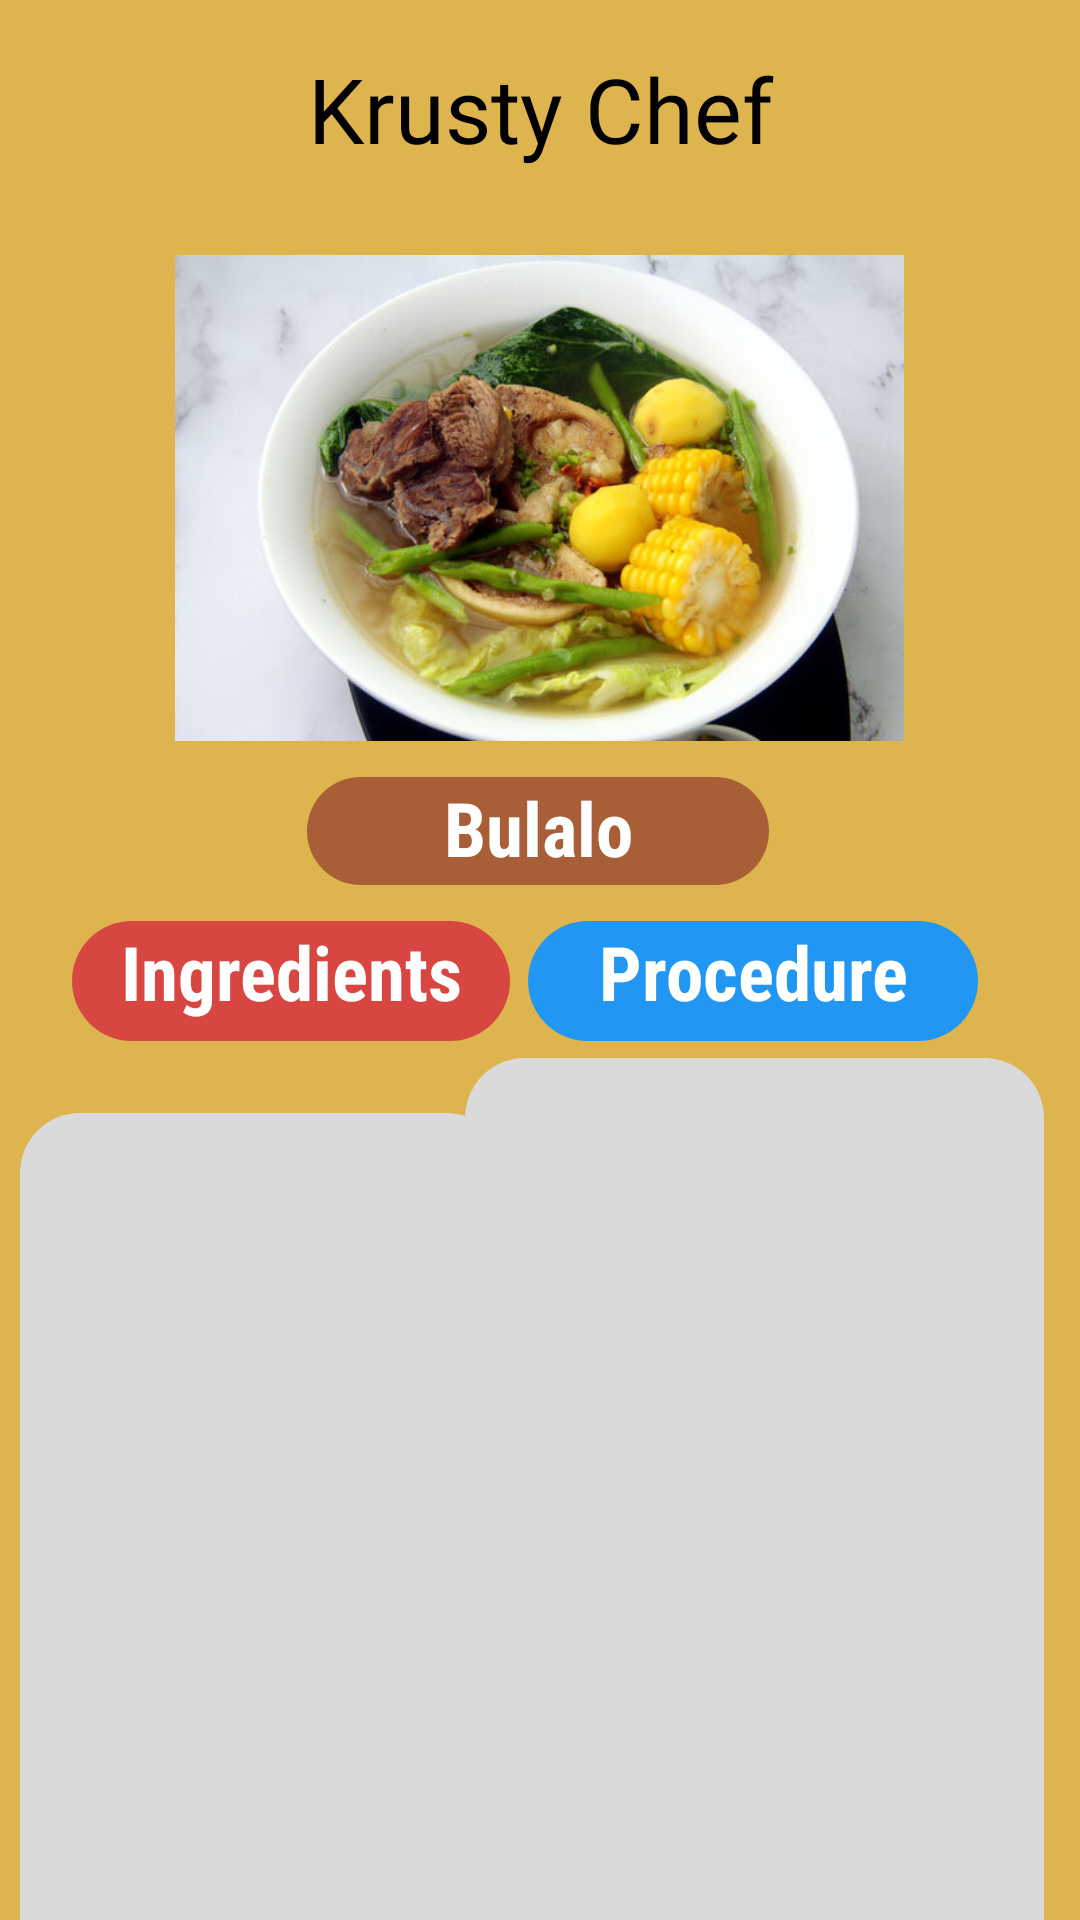

Android layout source for this screen:
<!-- AndroidManifest.xml: application theme Theme.RecipeApp_KrustyChef -->
<!-- res/layout/activity_bulalo_screen.xml -->
<?xml version="1.0" encoding="utf-8"?>
<androidx.constraintlayout.widget.ConstraintLayout xmlns:android="http://schemas.android.com/apk/res/android"
    xmlns:app="http://schemas.android.com/apk/res-auto"
    xmlns:tools="http://schemas.android.com/tools"
    android:id="@+id/main"
    android:layout_width="match_parent"
    android:layout_height="match_parent"
    android:background="#DDB44D"
    tools:context=".Bulalo_Screen">

    <TextView
        android:id="@+id/txtView"
        android:layout_width="173dp"
        android:layout_height="40dp"
        android:layout_marginTop="16dp"
        android:fontFamily="@font/krabby"
        android:text="@string/bulalo_krustychef"
        android:textAlignment="center"
        android:textColor="@color/black"
        android:textSize="30sp"
        app:layout_constraintEnd_toEndOf="parent"
        app:layout_constraintStart_toStartOf="parent"
        app:layout_constraintTop_toTopOf="parent"
        tools:ignore="TextSizeCheck" />

    <ImageView
        android:id="@+id/backbtn"
        android:layout_width="34dp"
        android:layout_height="42dp"
        app:layout_constraintBottom_toBottomOf="parent"
        app:layout_constraintEnd_toEndOf="parent"
        app:layout_constraintHorizontal_bias="0.042"
        app:layout_constraintStart_toStartOf="parent"
        app:layout_constraintTop_toTopOf="parent"
        app:layout_constraintVertical_bias="0.023"
        app:srcCompat="@drawable/leftarrow"
        tools:ignore="ContentDescription" />


    <ImageView
        android:id="@+id/imageView3"
        android:layout_width="274dp"
        android:layout_height="162dp"
        app:layout_constraintBottom_toBottomOf="parent"
        app:layout_constraintEnd_toEndOf="parent"
        app:layout_constraintHorizontal_bias="0.495"
        app:layout_constraintStart_toStartOf="parent"
        app:layout_constraintTop_toTopOf="parent"
        app:layout_constraintVertical_bias="0.178"
        app:srcCompat="@drawable/bulalo"
        tools:ignore="ContentDescription" />

    <TextView
        android:id="@+id/textView2"
        android:layout_width="154dp"
        android:layout_height="36dp"
        android:layout_marginTop="12dp"
        android:background="@drawable/rounded_corner"
        android:backgroundTint="#A85E36"
        android:fontFamily="sans-serif-condensed"
        android:text="@string/bulalo_name"
        android:textAlignment="center"
        android:textColor="#FFFFFF"
        android:textSize="25sp"
        android:textStyle="bold"
        app:layout_constraintEnd_toEndOf="parent"
        app:layout_constraintHorizontal_bias="0.497"
        app:layout_constraintStart_toStartOf="parent"
        app:layout_constraintTop_toBottomOf="@+id/imageView3"
        tools:ignore="MissingConstraints,TextSizeCheck" />

    <TextView
        android:id="@+id/textView3"
        android:layout_width="146dp"
        android:layout_height="40dp"
        android:layout_marginStart="24dp"
        android:layout_marginTop="12dp"
        android:background="@drawable/rounded_corner"
        android:backgroundTint="#D84641"
        android:fontFamily="sans-serif-condensed"
        android:text="@string/bulalo_ingredients"
        android:textAlignment="center"
        android:textColor="#FFFFFF"
        android:textSize="25sp"
        android:textStyle="bold"
        app:layout_constraintStart_toStartOf="parent"
        app:layout_constraintTop_toBottomOf="@+id/textView2"
        tools:ignore="MissingConstraints,TextSizeCheck" />

    <TextView
        android:id="@+id/textView6"
        android:layout_width="162dp"
        android:layout_height="321dp"
        android:layout_marginStart="12dp"
        android:layout_marginTop="24dp"
        android:background="@drawable/rounded_corner"
        android:backgroundTint="#DADADA"
        android:paddingStart="10dp"
        android:paddingTop="10dp"
        android:text="@string/Displayingredients"
        app:layout_constraintBottom_toBottomOf="parent"
        app:layout_constraintEnd_toStartOf="@+id/textView8"
        app:layout_constraintHorizontal_bias="0.292"
        app:layout_constraintStart_toStartOf="parent"
        app:layout_constraintTop_toBottomOf="@+id/textView3"
        app:layout_constraintVertical_bias="0.0"
        tools:ignore="RtlSymmetry" />

    <TextView
        android:id="@+id/textView7"
        android:layout_width="150dp"
        android:layout_height="40dp"
        android:layout_marginTop="12dp"
        android:layout_marginEnd="28dp"
        android:background="@drawable/rounded_corner"
        android:backgroundTint="#2196F3"
        android:fontFamily="sans-serif-condensed"
        android:text="@string/bulalo_procedure"
        android:textAlignment="center"
        android:textColor="#FFFFFF"
        android:textSize="25sp"
        android:textStyle="bold"
        app:layout_constraintEnd_toEndOf="parent"
        app:layout_constraintStart_toEndOf="@+id/textView3"
        app:layout_constraintTop_toBottomOf="@+id/textView2"
        tools:ignore="MissingConstraints,TextSizeCheck" />

    <TextView
        android:id="@+id/textView8"
        android:layout_width="193dp"
        android:layout_height="329dp"

        android:layout_marginTop="12dp"
        android:layout_marginEnd="12dp"
        android:background="@drawable/rounded_corner"
        android:backgroundTint="#DADADA"
        android:paddingStart="10dp"
        android:text="@string/Displayprocedure"
        app:layout_constraintBottom_toBottomOf="parent"
        app:layout_constraintEnd_toEndOf="parent"
        app:layout_constraintTop_toBottomOf="@+id/textView7"
        app:layout_constraintVertical_bias="0.135"
        tools:ignore="RtlSymmetry" />


</androidx.constraintlayout.widget.ConstraintLayout>
<!-- resources referenced by this layout -->
<resources>
  <!-- drawable bulalo: jpg bitmap (drawable, 48885 bytes) -->
  <!-- drawable rounded_corner (drawable) -->
  <?xml version="1.0" encoding="utf-8"?>
  <shape xmlns:android="http://schemas.android.com/apk/res/android"
      android:shape="rectangle">
      <corners android:radius="20dp" /> 
  
  </shape>
  <string name="Displayingredients" />
  <string name="Displayprocedure" />
  <string name="bulalo_ingredients">Ingredients</string>
  <string name="bulalo_krustychef">Krusty Chef</string>
  <string name="bulalo_name">Bulalo</string>
  <string name="bulalo_procedure">Procedure</string>
  <style name="Theme.RecipeApp_KrustyChef" parent="Base.Theme.RecipeApp_KrustyChef" />
  <style name="Base.Theme.RecipeApp_KrustyChef" parent="Theme.Material3.DayNight.NoActionBar">
          <item name="android:windowIsTranslucent">true</item>
          
          
          <item name="android:windowFullscreen">true</item>
      </style>
  <!-- not gathered from this repository: default colours our renderer supplied (Android Studio template values) -->
  <color name="black">#FF000000</color>
</resources>
